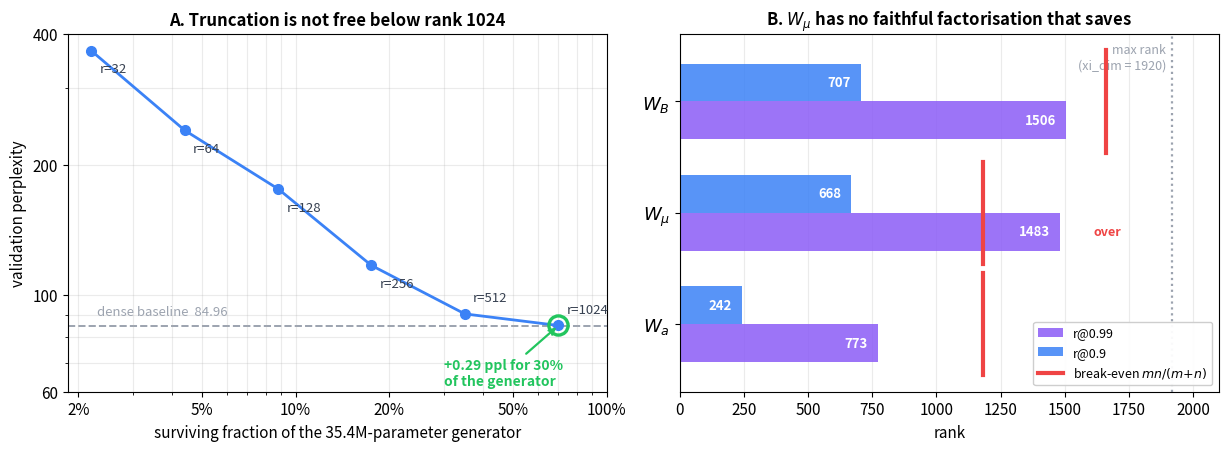

The matplotlib source for this figure: (Note: this script raises an exception after producing the figure.)
"""Figure for Fock_Inference_Productionization_Plan.md SS6.1.

One PNG into figures/fock_inference/. Every number is MEASURED, not
modelled: the spectrum and the truncation sweep both come from
`semsimula_diag.probes.generator_rank` run against the d=384 step-28,500
checkpoint on 2026-09-19 (uniform sweep, 12 fixed batches x 4 x 512 tok,
paired -- every row scored on the same batches, so the deltas carry no
sampling noise).

  generator_truncation.png -- Panel A: validation perplexity against the
                              surviving fraction of the generator, with the
                              knee between rank 1024 and 512 and the one
                              cheap operating point marked. Panel B: per-map
                              energy rank against that map's break-even rank
                              mn/(m+n); a bar crossing the break-even line is
                              a map with NO faithful factorisation that is
                              also a saving.

Run:  python3 _make_fock_inference_truncation_figs.py
"""

import matplotlib.pyplot as plt
from matplotlib.lines import Line2D
from matplotlib.ticker import NullFormatter

plt.rcParams.update({
    "font.size": 11,
    "axes.titlesize": 12,
    "axes.titleweight": "bold",
    "figure.dpi": 150,
})

GREEN = "#22C55E"
BLUE = "#3B82F6"
RED = "#EF4444"
PURPLE = "#8B5CF6"
GREY = "#9CA3AF"

BASE_PPL = 84.96
# rank, factorised params, fraction of the 35,389,440-param generator, ppl
SWEEP = [(1024, 24_772_608, 0.700, 85.25),
         (512, 12_386_304, 0.350, 90.65),
         (256, 6_193_152, 0.175, 117.30),
         (128, 3_096_576, 0.088, 175.74),
         (64, 1_548_288, 0.044, 239.92),
         (32, 774_144, 0.022, 366.21)]
# name, (out, in), PR, r@0.9, r@0.99
MAPS = [("$W_B$", (12288, 1920), 421.9, 707, 1506),
        (r"$W_\mu$", (3072, 1920), 92.0, 668, 1483),
        ("$W_a$", (3072, 1920), 5.7, 242, 773)]


def fig_truncation():
    fig, (axA, axB) = plt.subplots(1, 2, figsize=(12.4, 4.6))

    fracs = [s[2] for s in SWEEP]
    ppls = [s[3] for s in SWEEP]
    axA.axhline(BASE_PPL, color=GREY, ls="--", lw=1.4, zorder=1)
    axA.text(0.023, BASE_PPL * 1.04, f"dense baseline  {BASE_PPL:.2f}",
             color=GREY, fontsize=9.5, va="bottom")
    axA.plot(fracs, ppls, "-o", color=BLUE, lw=2, ms=7, zorder=3)
    for (r, _, f, p) in SWEEP:
        off = 1.09 if r >= 512 else 0.86
        axA.annotate(f"r={r}", (f, p), textcoords="offset points",
                     xytext=(6, 9 if r >= 512 else -16), fontsize=9.5,
                     color="#374151")
    # The one operating point that is close to free.
    axA.scatter([0.700], [85.25], s=190, facecolors="none",
                edgecolors=GREEN, lw=2.4, zorder=4)
    axA.annotate("+0.29 ppl for 30%\nof the generator",
                 (0.700, 85.25), xytext=(0.30, 62), fontsize=10,
                 color=GREEN, fontweight="bold",
                 arrowprops=dict(arrowstyle="->", color=GREEN, lw=1.6))
    axA.set_xscale("log")
    axA.set_yscale("log")
    axA.set_xlabel("surviving fraction of the 35.4M-parameter generator")
    axA.set_ylabel("validation perplexity")
    axA.set_title("A. Truncation is not free below rank 1024")
    axA.set_xticks([0.02, 0.05, 0.1, 0.2, 0.5, 1.0])
    axA.set_xticklabels(["2%", "5%", "10%", "20%", "50%", "100%"])
    axA.set_yticks([60, 100, 200, 400])
    axA.set_yticklabels(["60", "100", "200", "400"])
    # A log axis relabels its minor ticks too, which collides with the
    # explicit major labels above.
    axA.xaxis.set_minor_formatter(NullFormatter())
    axA.yaxis.set_minor_formatter(NullFormatter())
    axA.grid(alpha=0.25, which="both")

    ys = range(len(MAPS))
    h = 0.34
    for i, (name, shape, pr, r90, r99) in enumerate(MAPS):
        be = shape[0] * shape[1] / (shape[0] + shape[1])
        axB.barh(i + h / 2, r99, height=h, color=PURPLE, alpha=0.85,
                 zorder=2, label="r@0.99" if i == 0 else None)
        axB.barh(i - h / 2, r90, height=h, color=BLUE, alpha=0.85,
                 zorder=2, label="r@0.9" if i == 0 else None)
        axB.plot([be, be], [i - 0.46, i + 0.46], color=RED, lw=3, zorder=4)
        over = r99 > be
        # Label inside a long bar: outside, it runs into the break-even rule.
        axB.text(r99 - 40, i + h / 2, f"{r99}", va="center", ha="right",
                 fontsize=9.5, color="white", fontweight="bold")
        if over:
            axB.text(r99 + 130, i + h / 2, "over", va="center", fontsize=9,
                     color=RED, fontweight="bold")
        axB.text(r90 - 40, i - h / 2, f"{r90}", va="center", ha="right",
                 fontsize=9.5, color="white", fontweight="bold")
    axB.axvline(1920, color=GREY, ls=":", lw=1.6, zorder=1)
    axB.text(1895, -0.52, "max rank\n(xi_dim = 1920)", fontsize=9,
             color=GREY, va="top", ha="right")
    axB.set_yticks(list(ys))
    axB.set_yticklabels([m[0] for m in MAPS], fontsize=13)
    axB.set_xlim(0, 2100)
    axB.set_xlabel("rank")
    axB.set_title("B. $W_\\mu$ has no faithful factorisation that saves")
    axB.invert_yaxis()
    axB.grid(alpha=0.25, axis="x")
    handles, labels = axB.get_legend_handles_labels()
    handles.append(Line2D([], [], color=RED, lw=3))
    labels.append("break-even $mn/(m{+}n)$")
    axB.legend(handles, labels, fontsize=9, loc="lower right", framealpha=0.95)

    fig.tight_layout()
    fig.savefig("fock_inference/generator_truncation.png",
                bbox_inches="tight")
    print("wrote fock_inference/generator_truncation.png")




# Per-map allocation, measured 2026-09-19 in the same cell and on the same
# 12 fixed batches, so these are directly comparable to SWEEP above.
# label, factorised params, ppl, d ppl
PER_MAP = [("mixed  B/mu 1024, a 256", 20_938_752, 85.25, 0.30),
           ("mixed  B/mu 1024, a 64", 19_980_288, 85.33, 0.37),
           ("energy 99%, capped", 31_151_616, 85.01, 0.05)]
GEN_FULL = 35_389_440


def fig_frontier():
    """Where the allocations sit against each other, in parameters spent.

    The 99%-energy allocation is NOT dominated -- no measured point has
    both fewer parameters and a smaller loss -- so it is Pareto-optimal and
    the panel must not say otherwise. What it is, is a bad buy: 10.2M
    parameters for 0.25 ppl, about 41M per ppl, against a mixed-to-uniform
    step that moves 3.83M for 0.01. SVD energy optimises Frobenius
    fidelity, and fidelity is not the thing being purchased.
    """
    fig, (axA, axB) = plt.subplots(1, 2, figsize=(12.4, 4.6))

    FLOOR = 0.02                       # log axis needs a floor for d=0
    ux = [s[1] / 1e6 for s in SWEEP]
    uy = [max(s[3] - BASE_PPL, FLOOR) for s in SWEEP]
    axA.plot(ux, uy, "-o", color=BLUE, lw=2, ms=7, zorder=3,
             label="uniform rank")
    for (r, p, _, ppl) in SWEEP:
        if r <= 512:
            axA.annotate(f"r={r}", (p / 1e6, ppl - BASE_PPL),
                         textcoords="offset points", xytext=(7, -3),
                         fontsize=9.5, color="#374151")
    axA.scatter([GEN_FULL / 1e6], [FLOOR], marker="s", s=80, color=GREY,
                zorder=4, label="dense (35.4M)")
    for label, p, _, d in PER_MAP:
        is_energy = label.startswith("energy")
        axA.scatter([p / 1e6], [max(d, FLOOR)], marker="D" if is_energy else "*",
                    s=110 if is_energy else 260,
                    color=RED if is_energy else GREEN, zorder=5,
                    label=("99% energy" if is_energy else None)
                    if is_energy else ("per-map mixed" if d == 0.30 else None))
    axA.annotate("10.2M more than mixed,\nto buy 0.25 ppl", (31.15, 0.05),
                 xytext=(13.5, 0.09), fontsize=9.5, color=RED,
                 fontweight="bold",
                 arrowprops=dict(arrowstyle="->", color=RED, lw=1.5))
    axA.annotate("same loss as uniform r=1024,\n3.83M fewer parameters",
                 (20.94, 0.30), xytext=(2.0, 1.4), fontsize=9.5,
                 color=GREEN, fontweight="bold",
                 arrowprops=dict(arrowstyle="->", color=GREEN, lw=1.5))
    axA.set_yscale("log")
    axA.set_xlabel("generator parameters retained (millions of 35.4M)")
    axA.set_ylabel("$\\Delta$ perplexity vs dense")
    axA.set_title("A. 99% energy retention is a poor buy")
    axA.set_yticks([0.02, 0.1, 1, 10, 100])
    axA.set_yticklabels(["0", "0.1", "1", "10", "100"])
    axA.yaxis.set_minor_formatter(NullFormatter())
    axA.set_xlim(-1, 38)
    axA.grid(alpha=0.25, which="major")
    axA.legend(fontsize=9, loc="upper right", framealpha=0.95)

    bars = [("99% energy\ncapped", 31_151_616, 0.05, RED),
            ("uniform\nr = 1024", 24_772_608, 0.29, BLUE),
            ("mixed\nB/mu 1024, a 256", 20_938_752, 0.30, GREEN),
            ("mixed\nB/mu 1024, a 64", 19_980_288, 0.37, GREEN)]
    xs = range(len(bars))
    axB.bar(xs, [b[1] / 1e6 for b in bars], color=[b[3] for b in bars],
            alpha=0.85, width=0.62, zorder=2)
    for i, (lbl, p, d, _) in enumerate(bars):
        axB.text(i, p / 1e6 + 0.6, f"{p/1e6:.2f}M", ha="center",
                 fontsize=10, fontweight="bold")
        axB.text(i, p / 1e6 / 2, f"+{d:.2f}\nppl", ha="center",
                 va="center", fontsize=11, color="white", fontweight="bold")
    axB.axhline(GEN_FULL / 1e6, color=GREY, ls="--", lw=1.4, zorder=1)
    axB.text(3.42, GEN_FULL / 1e6 + 0.5, "dense 35.39M", fontsize=9,
             color=GREY, ha="right")
    axB.set_xticks(list(xs))
    axB.set_xticklabels([b[0] for b in bars], fontsize=9.5)
    axB.set_ylabel("generator parameters (M)")
    axB.set_ylim(0, 39)
    axB.set_title("B. Cost of staying under +0.5 ppl")
    axB.grid(alpha=0.25, axis="y")

    fig.tight_layout()
    fig.savefig("fock_inference/generator_frontier.png", bbox_inches="tight")
    print("wrote fock_inference/generator_frontier.png")


if __name__ == "__main__":
    fig_truncation()
    fig_frontier()
